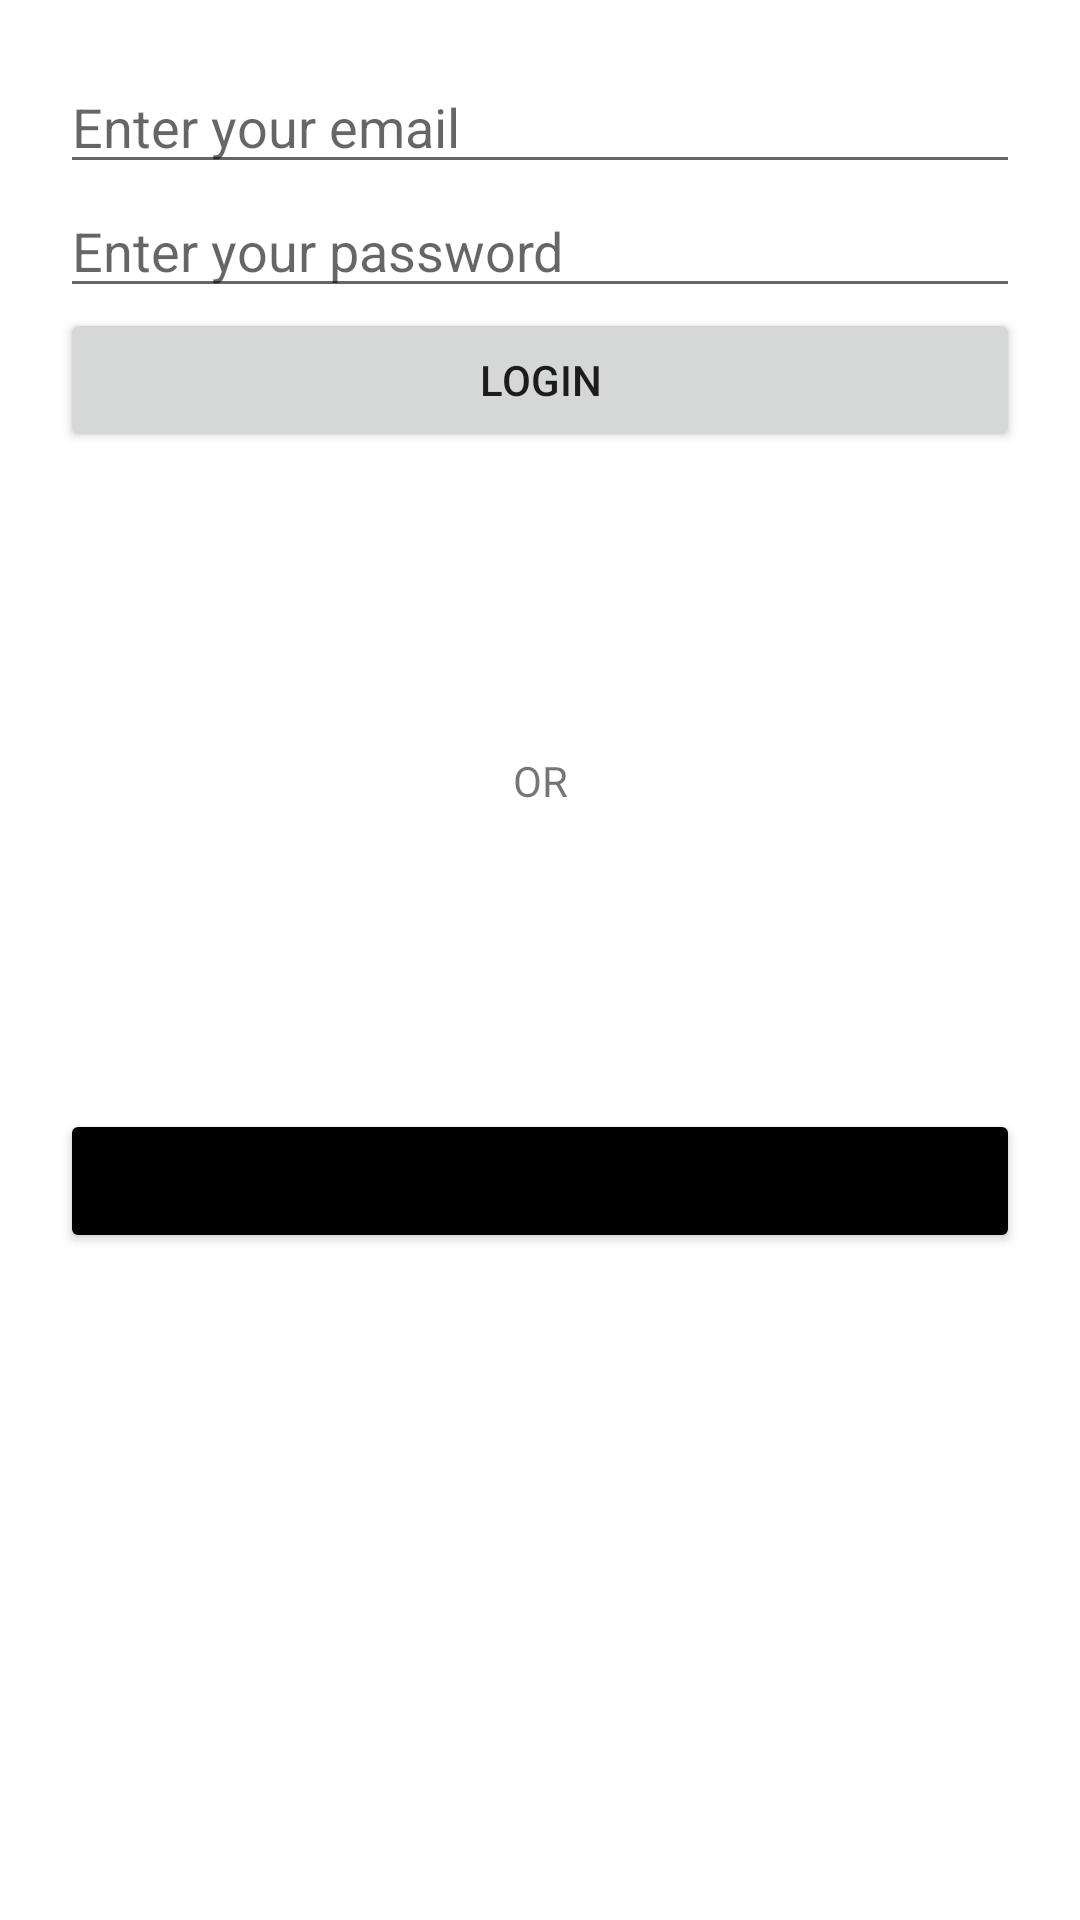

This screen was rendered from an Android layout file. Write that file and the resources it references.
<!-- AndroidManifest.xml: application theme Theme.LearnKotlin -->
<!-- res/layout/activity_login.xml -->
<?xml version="1.0" encoding="utf-8"?>
<LinearLayout
    xmlns:android="http://schemas.android.com/apk/res/android"
    xmlns:app="http://schemas.android.com/apk/res-auto"
    xmlns:tools="http://schemas.android.com/tools"
    android:layout_width="match_parent"
    android:layout_height="match_parent"
    android:orientation="vertical"
    android:padding="20dp"
    tools:context=".Login">
        <EditText
            android:id="@+id/email"
            android:layout_width="match_parent"
            android:layout_height="wrap_content"
            android:hint="Enter your email"
            />

    <EditText
        android:id="@+id/password"
        android:layout_width="match_parent"
        android:layout_height="wrap_content"
        android:inputType="numberPassword"
        android:hint="Enter your password"

        />

    <Button
        android:id="@+id/login"
        android:layout_width="match_parent"
        android:layout_height="wrap_content"
        android:text="Login"
        />

    <TextView
        android:layout_width="match_parent"
        android:layout_height="wrap_content"
        android:textAlignment="center"
        android:text="OR"
        android:layout_marginTop="100dp"
        />


    <Button
        android:id="@+id/signup"
        android:layout_width="match_parent"
        android:layout_height="wrap_content"
        android:text="Signup"
        android:layout_marginTop="100dp"
        android:backgroundTint="@color/black"
        />



</LinearLayout>
<!-- resources referenced by this layout -->
<resources>
  <color name="black">#FF000000</color>
  <style name="Theme.LearnKotlin" parent="Theme.MaterialComponents.DayNight.NoActionBar">
          
          <item name="colorPrimary">@color/purple_500</item>
          <item name="colorPrimaryVariant">@color/purple_700</item>
          <item name="colorOnPrimary">@color/white</item>
          
          <item name="colorSecondary">@color/teal_200</item>
          <item name="colorSecondaryVariant">@color/teal_700</item>
          <item name="colorOnSecondary">@color/black</item>
          
          <item name="android:statusBarColor" tools:targetApi="l">@color/white</item>
          
      </style>
  <color name="purple_500">#FF6200EE</color>
  <color name="purple_700">#FF3700B3</color>
  <color name="white">#FFFFFFFF</color>
  <color name="teal_200">#FF03DAC5</color>
  <color name="teal_700">#FF018786</color>
</resources>
